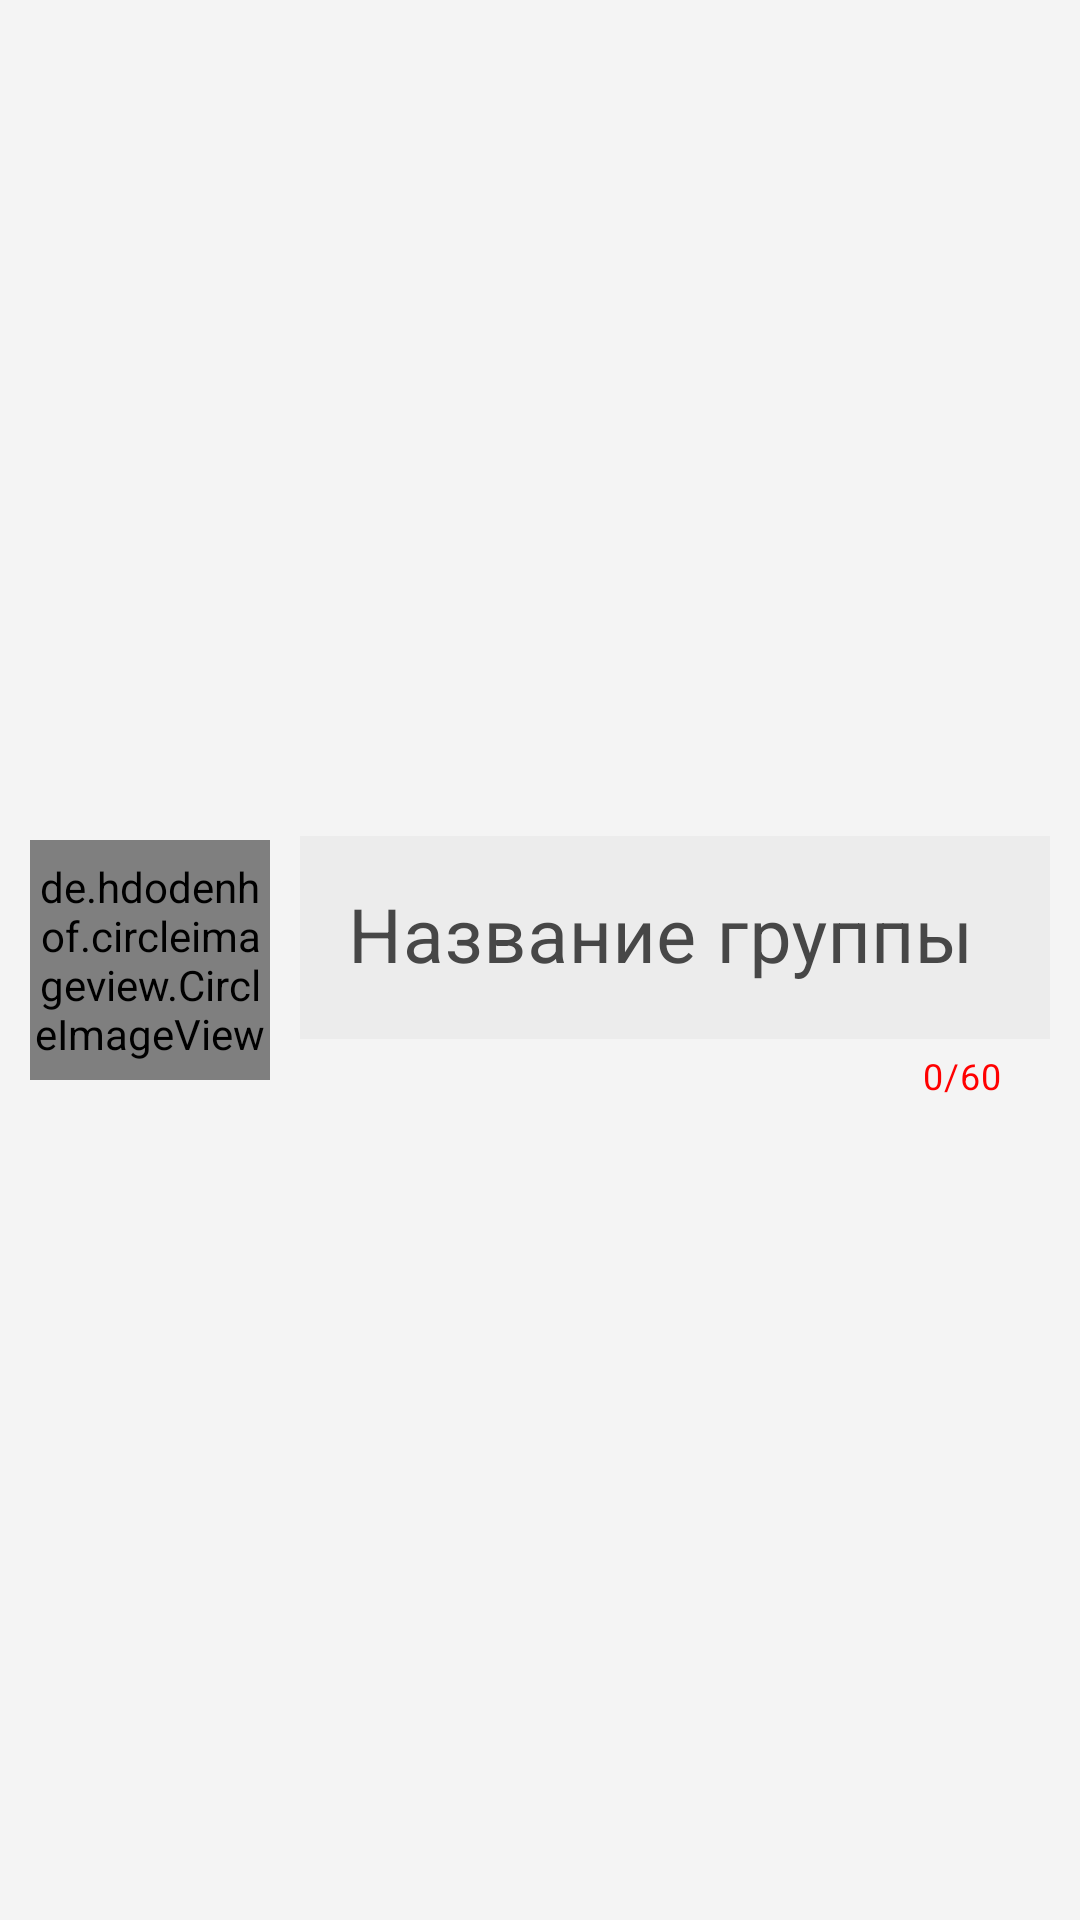

Layout XML and referenced resources for this Android screen:
<!-- AndroidManifest.xml: application theme Theme.KlepetChat -->
<!-- res/layout/alert_dialog_create_group.xml -->
<?xml version="1.0" encoding="utf-8"?>
<androidx.constraintlayout.widget.ConstraintLayout xmlns:android="http://schemas.android.com/apk/res/android"
    android:layout_width="match_parent"
    android:layout_height="wrap_content"
    android:background="@color/Regist"
    xmlns:app="http://schemas.android.com/apk/res-auto"
    xmlns:tools="http://schemas.android.com/tools">

    <de.hdodenhof.circleimageview.CircleImageView
        android:id="@+id/imageChat"
        android:layout_width="80dp"
        android:layout_height="80dp"
        android:layout_marginStart="10dp"
        android:src="@drawable/ic_add_photo"
        app:civ_border_color="@color/black"

        app:layout_constraintBottom_toBottomOf="parent"
        app:layout_constraintStart_toStartOf="parent"
        app:layout_constraintTop_toTopOf="parent" />

    <com.google.android.material.textfield.TextInputLayout
        android:id="@+id/textInputLayoutGroup"
        style="@style/Widget.MaterialComponents.TextInputLayout.OutlinedBox"
        android:layout_width="0dp"
        android:layout_height="wrap_content"
        android:layout_marginStart="10dp"
        android:layout_marginTop="10dp"
        android:layout_marginEnd="10dp"
        android:layout_marginBottom="10dp"
        app:counterEnabled="true"
        app:counterMaxLength="60"
        android:textColorHint="@color/textprof"
        app:counterTextColor="@color/red"
        app:layout_constraintBottom_toBottomOf="parent"
        app:layout_constraintEnd_toEndOf="parent"
        app:layout_constraintStart_toEndOf="@+id/imageChat"
        app:layout_constraintTop_toTopOf="parent">

        <com.google.android.material.textfield.TextInputEditText
            android:id="@+id/groupField"
            android:layout_width="match_parent"
            android:layout_height="wrap_content"
            android:background="@color/back_gray"
            android:textColor="@color/textprof"

            android:hint="@string/name_group"
            android:inputType="text"
            android:textSize="25dp"
            android:maxLength="60" />
    </com.google.android.material.textfield.TextInputLayout>

    <TextView
        android:id="@+id/textHelpLoadImage"
        android:layout_width="wrap_content"
        android:layout_height="wrap_content"
        android:layout_marginTop="5dp"
        app:layout_constraintEnd_toEndOf="@+id/textInputLayoutGroup"
        app:layout_constraintStart_toStartOf="parent"
        app:layout_constraintTop_toBottomOf="@+id/imageChat" />
</androidx.constraintlayout.widget.ConstraintLayout>
<!-- resources referenced by this layout -->
<resources>
  <color name="Regist">#F4F4F4</color>
  <color name="back_gray">#ECECEC</color>
  <color name="black">#FF000000</color>
  <color name="red">#FF0000</color>
  <color name="textprof">#474747</color>
  <!-- drawable ic_add_photo: png bitmap (drawable, 2418 bytes) -->
  <string name="name_group">Название группы</string>
  <style name="Theme.KlepetChat" parent="Theme.MaterialComponents.Light.NoActionBar">
          <item name="android:statusBarColor">@color/mainChat</item>
      </style>
  <color name="mainChat">#8FB1DA</color>
</resources>
